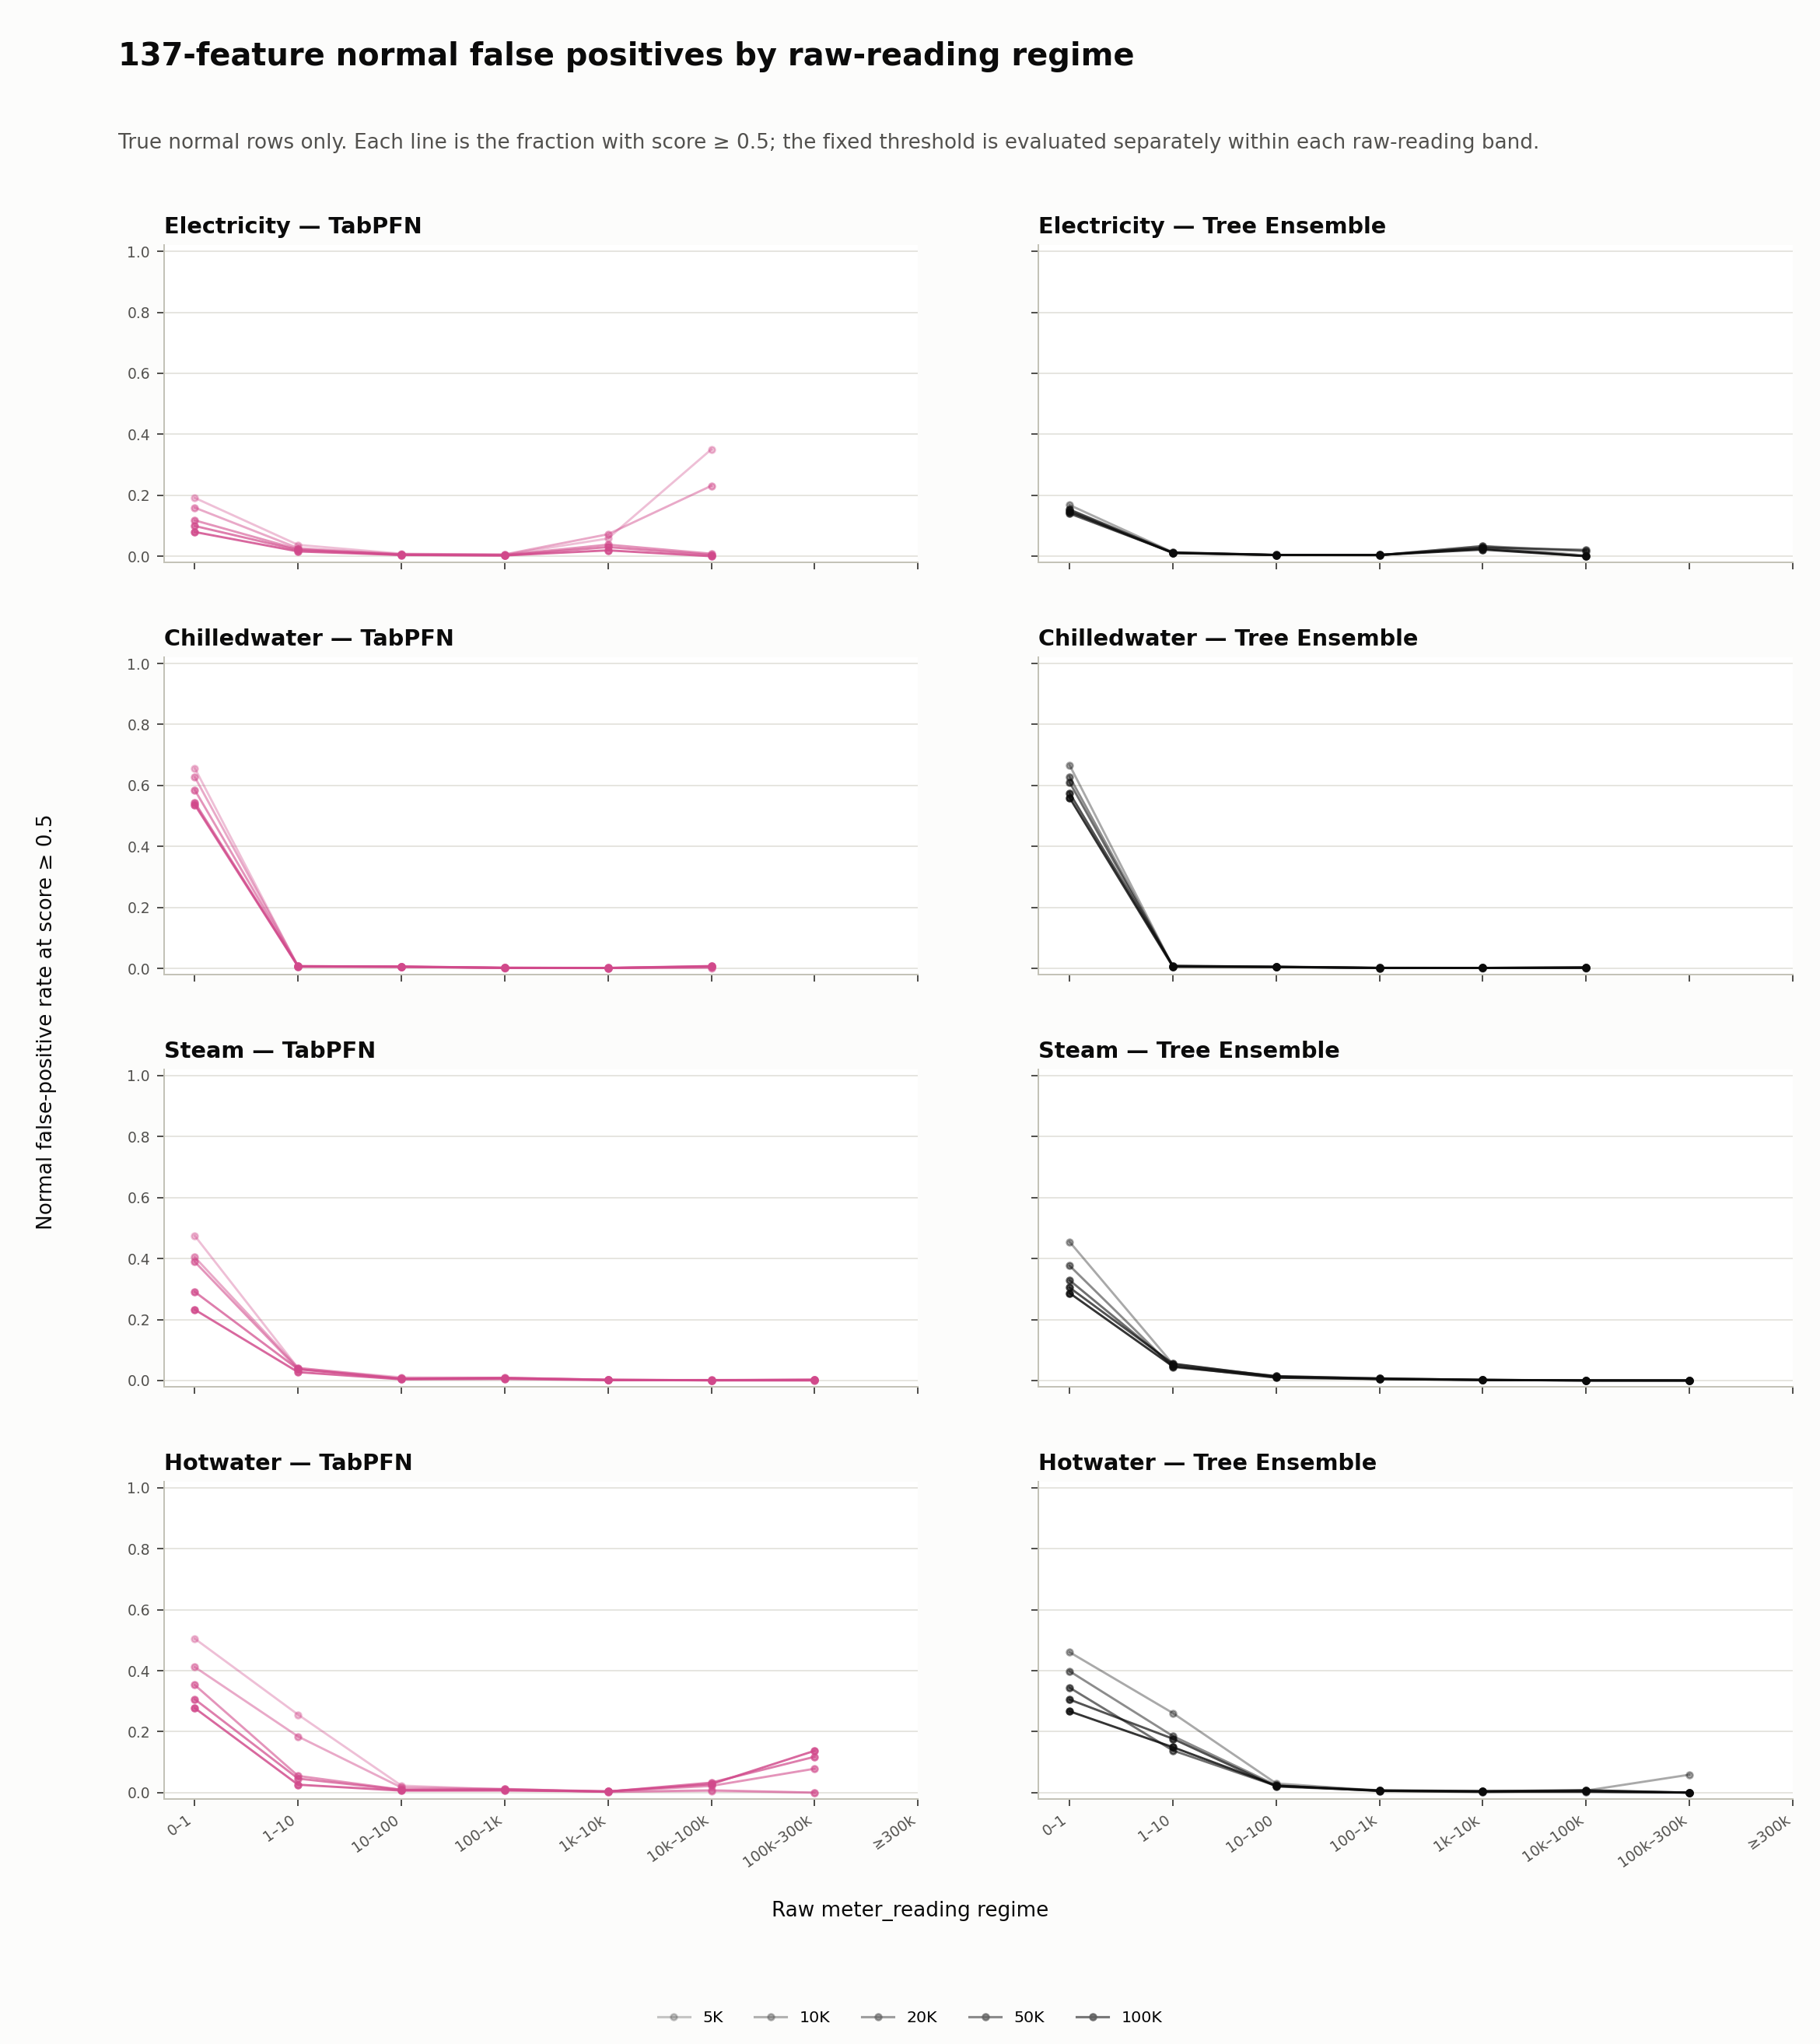

Source data for this figure (header and first rows):
meter_id, meter, model, feature_count, context_rows, regime_id, regime, normal_count, false_positive_count, rate
0, Electricity, tabpfn, 137, 5000, 0, 0–1, 76825, 14704, 0.1914
0, Electricity, tabpfn, 137, 5000, 1, 1–10, 621110, 23109, 0.03721
0, Electricity, tabpfn, 137, 5000, 2, 10–100, 2612678, 21414, 0.008196
0, Electricity, tabpfn, 137, 5000, 3, 100–1k, 2213985, 10707, 0.004836
0, Electricity, tabpfn, 137, 5000, 4, 1k–10k, 153309, 8905, 0.05809
0, Electricity, tabpfn, 137, 5000, 5, 10k–100k, 485, 170, 0.3505
0, Electricity, tabpfn, 137, 5000, 6, 100k–300k, 0, 0, 
0, Electricity, tabpfn, 137, 5000, 7, ≥300k, 0, 0, 
0, Electricity, tabpfn, 137, 10000, 0, 0–1, 76825, 12238, 0.1593
0, Electricity, tabpfn, 137, 10000, 1, 1–10, 621110, 16538, 0.02663
0, Electricity, tabpfn, 137, 10000, 2, 10–100, 2612678, 17205, 0.006585
0, Electricity, tabpfn, 137, 10000, 3, 100–1k, 2213985, 12902, 0.005828
0, Electricity, tabpfn, 137, 10000, 4, 1k–10k, 153309, 11050, 0.07208
0, Electricity, tabpfn, 137, 10000, 5, 10k–100k, 485, 112, 0.2309
0, Electricity, tabpfn, 137, 10000, 6, 100k–300k, 0, 0, 
0, Electricity, tabpfn, 137, 10000, 7, ≥300k, 0, 0, 
0, Electricity, tabpfn, 137, 20000, 0, 0–1, 76825, 9038, 0.1176
0, Electricity, tabpfn, 137, 20000, 1, 1–10, 621110, 14157, 0.02279
0, Electricity, tabpfn, 137, 20000, 2, 10–100, 2612678, 14879, 0.005695
0, Electricity, tabpfn, 137, 20000, 3, 100–1k, 2213985, 9092, 0.004107
0, Electricity, tabpfn, 137, 20000, 4, 1k–10k, 153309, 5812, 0.03791
0, Electricity, tabpfn, 137, 20000, 5, 10k–100k, 485, 4, 0.008247
0, Electricity, tabpfn, 137, 20000, 6, 100k–300k, 0, 0, 
0, Electricity, tabpfn, 137, 20000, 7, ≥300k, 0, 0, 
0, Electricity, tabpfn, 137, 50000, 0, 0–1, 76825, 7622, 0.09921
0, Electricity, tabpfn, 137, 50000, 1, 1–10, 621110, 12584, 0.02026
0, Electricity, tabpfn, 137, 50000, 2, 10–100, 2612678, 11939, 0.00457
0, Electricity, tabpfn, 137, 50000, 3, 100–1k, 2213985, 6026, 0.002722
0, Electricity, tabpfn, 137, 50000, 4, 1k–10k, 153309, 4593, 0.02996
0, Electricity, tabpfn, 137, 50000, 5, 10k–100k, 485, 2, 0.004124
0, Electricity, tabpfn, 137, 50000, 6, 100k–300k, 0, 0, 
0, Electricity, tabpfn, 137, 50000, 7, ≥300k, 0, 0, 
0, Electricity, tabpfn, 137, 100000, 0, 0–1, 76825, 6103, 0.07944
0, Electricity, tabpfn, 137, 100000, 1, 1–10, 621110, 9775, 0.01574
0, Electricity, tabpfn, 137, 100000, 2, 10–100, 2612678, 10174, 0.003894
0, Electricity, tabpfn, 137, 100000, 3, 100–1k, 2213985, 5141, 0.002322
0, Electricity, tabpfn, 137, 100000, 4, 1k–10k, 153309, 2946, 0.01922
0, Electricity, tabpfn, 137, 100000, 5, 10k–100k, 485, 0, 0.0
0, Electricity, tabpfn, 137, 100000, 6, 100k–300k, 0, 0, 
0, Electricity, tabpfn, 137, 100000, 7, ≥300k, 0, 0, 
0, Electricity, trees, 137, 5000, 0, 0–1, 76825, 12897, 0.1679
0, Electricity, trees, 137, 5000, 1, 1–10, 621110, 8135, 0.0131
0, Electricity, trees, 137, 5000, 2, 10–100, 2612678, 11033, 0.004223
0, Electricity, trees, 137, 5000, 3, 100–1k, 2213985, 7927, 0.00358
0, Electricity, trees, 137, 5000, 4, 1k–10k, 153309, 5116, 0.03337
0, Electricity, trees, 137, 5000, 5, 10k–100k, 485, 1, 0.002062
0, Electricity, trees, 137, 5000, 6, 100k–300k, 0, 0, 
0, Electricity, trees, 137, 5000, 7, ≥300k, 0, 0, 
0, Electricity, trees, 137, 10000, 0, 0–1, 76825, 11805, 0.1537
0, Electricity, trees, 137, 10000, 1, 1–10, 621110, 7537, 0.01213
0, Electricity, trees, 137, 10000, 2, 10–100, 2612678, 10394, 0.003978
0, Electricity, trees, 137, 10000, 3, 100–1k, 2213985, 7946, 0.003589
0, Electricity, trees, 137, 10000, 4, 1k–10k, 153309, 5098, 0.03325
0, Electricity, trees, 137, 10000, 5, 10k–100k, 485, 8, 0.01649
0, Electricity, trees, 137, 10000, 6, 100k–300k, 0, 0, 
0, Electricity, trees, 137, 10000, 7, ≥300k, 0, 0, 
0, Electricity, trees, 137, 20000, 0, 0–1, 76825, 11691, 0.1522
0, Electricity, trees, 137, 20000, 1, 1–10, 621110, 6767, 0.0109
0, Electricity, trees, 137, 20000, 2, 10–100, 2612678, 9969, 0.003816
0, Electricity, trees, 137, 20000, 3, 100–1k, 2213985, 7899, 0.003568
... 260 more rows
